Run: headless pygame with SDL's dummy video driver; simulated clock (each Clock.tick advances the game by its frame time, no real sleeping); random seed 0; keys injected as events and as key.get_pressed() state; no mouse input.
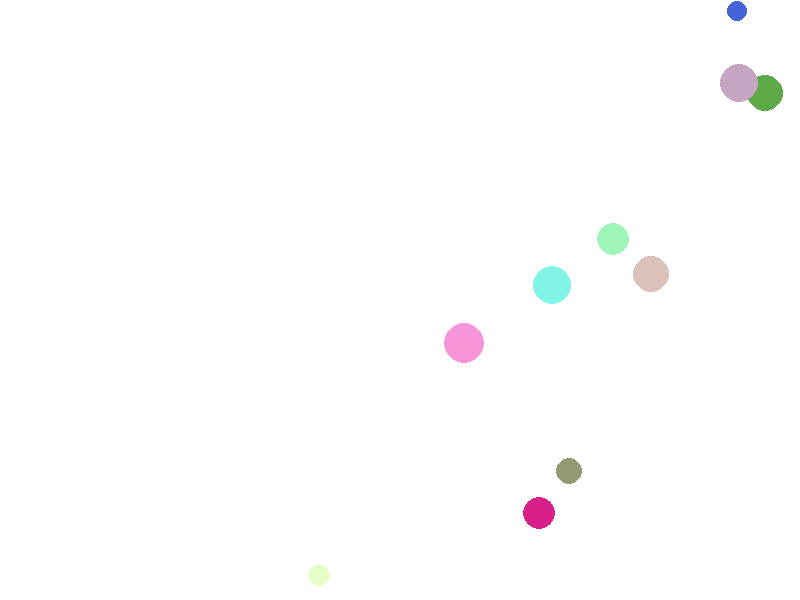
Frame 1 of 4 · flips 1–60 · no input
Frame 2 of 4 · flips 61–180 · tapped SPACE, RETURN · held RIGHT (→), D · screen unchanged from frame 1, image omitted
Frame 3 of 4 · flips 181–300 · held DOWN (↓), S · screen unchanged from frame 2, image omitted
Frame 4 of 4 · flips 301–420 · held LEFT (←), A, UP (↑), W · screen unchanged from frame 3, image omitted

The pygame program that drew these frames:

################################################################
# File: Assignment I
# No: 6201012620082
# Date: 2020-07-15
################################################################

# Note this Python script requires PyGame.
import pygame 
from random import randint

# set window caption
pygame.display.set_caption('PyGame Assignment I') 

# create a clock
clock = pygame.time.Clock()

# Set up the drawing window (800 x 600 pixels)
scr_w, scr_h = 800, 600
screen  = pygame.display.set_mode((scr_w, scr_h))

# create a new surface 
surface = pygame.Surface( screen.get_size(), pygame.SRCALPHA )



# c = count circle 10
c = 10
for i in range(c):
    # random size between 10-20
    r = randint(10,20)
    # random color level between 50-255
    alpha = randint(50,255)
    #create num1, num2, num3 for randon number for color
    num1 = randint(0,255)
    num2 = randint(0,255)
    num3 = randint(0,255)
    # create a random color with alpha level between 0-225 for (RGBA) 
    rand_color = (num1,num2,num3,alpha)
    # random position (x,y)
    x,y = randint(r,scr_w-r), randint(r,scr_h-r)

    # draw a circle filled with the random color on the surface
    pygame.draw.circle(surface, rand_color,(x,y), r )


# Run until the user asks to quit
running = True
while running:

    # This limits the while loop to a max of 10 times per second.
    clock.tick( 10 ) 


    # Did the user click the window close button?
    for event in pygame.event.get():
        if event.type == pygame.QUIT:
            running = False

    # fill the screen with the white color
    screen.fill((255,255,255))
    # draw the surface on the screen
    screen.blit(surface, (0,0))
    # update the screen display
    pygame.display.update()

pygame.quit()
